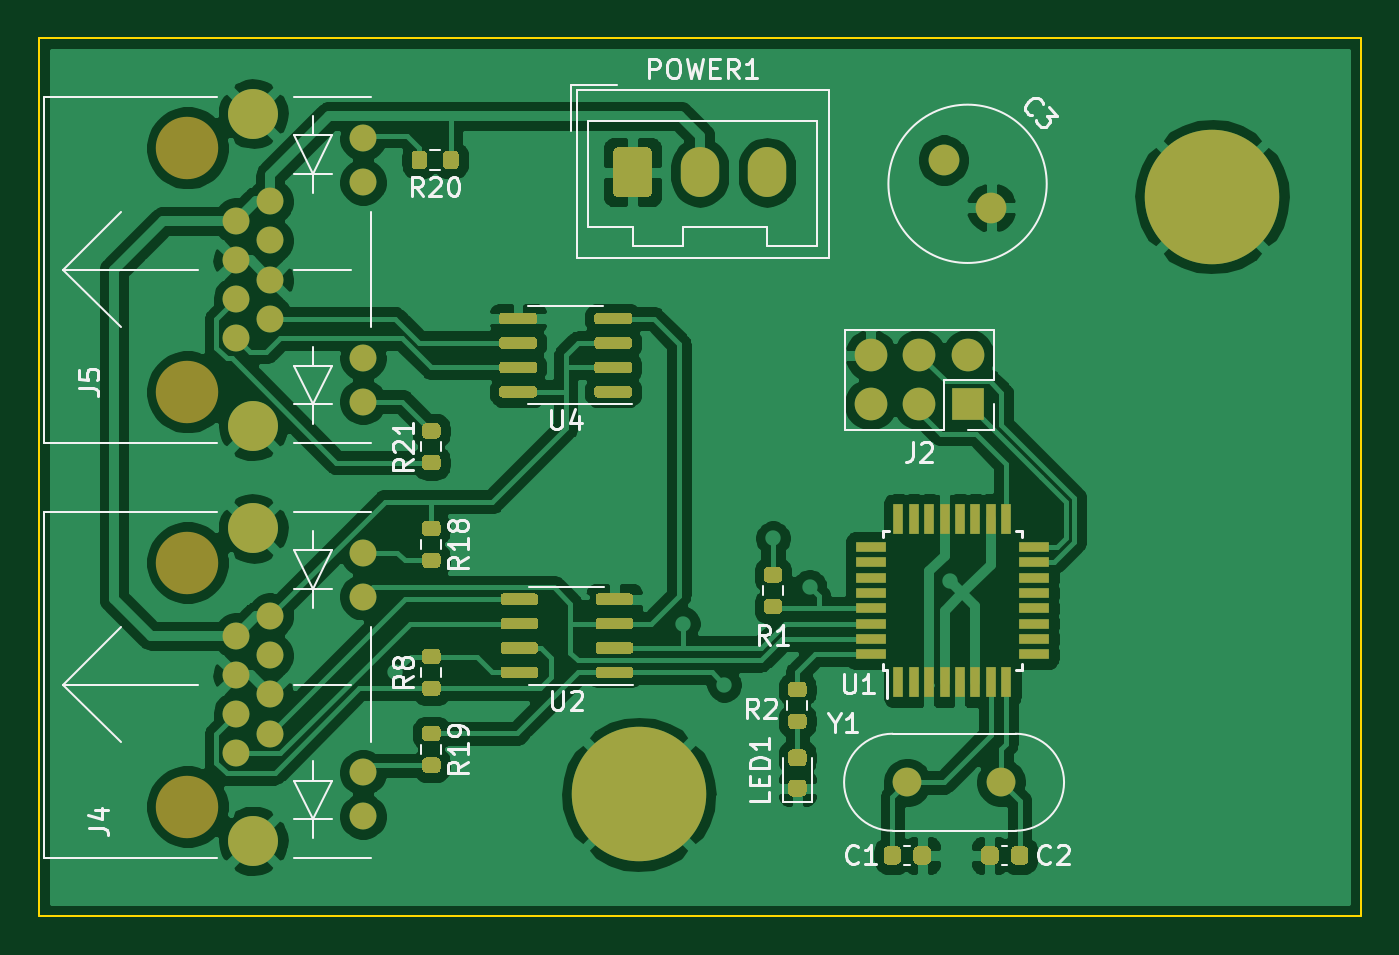
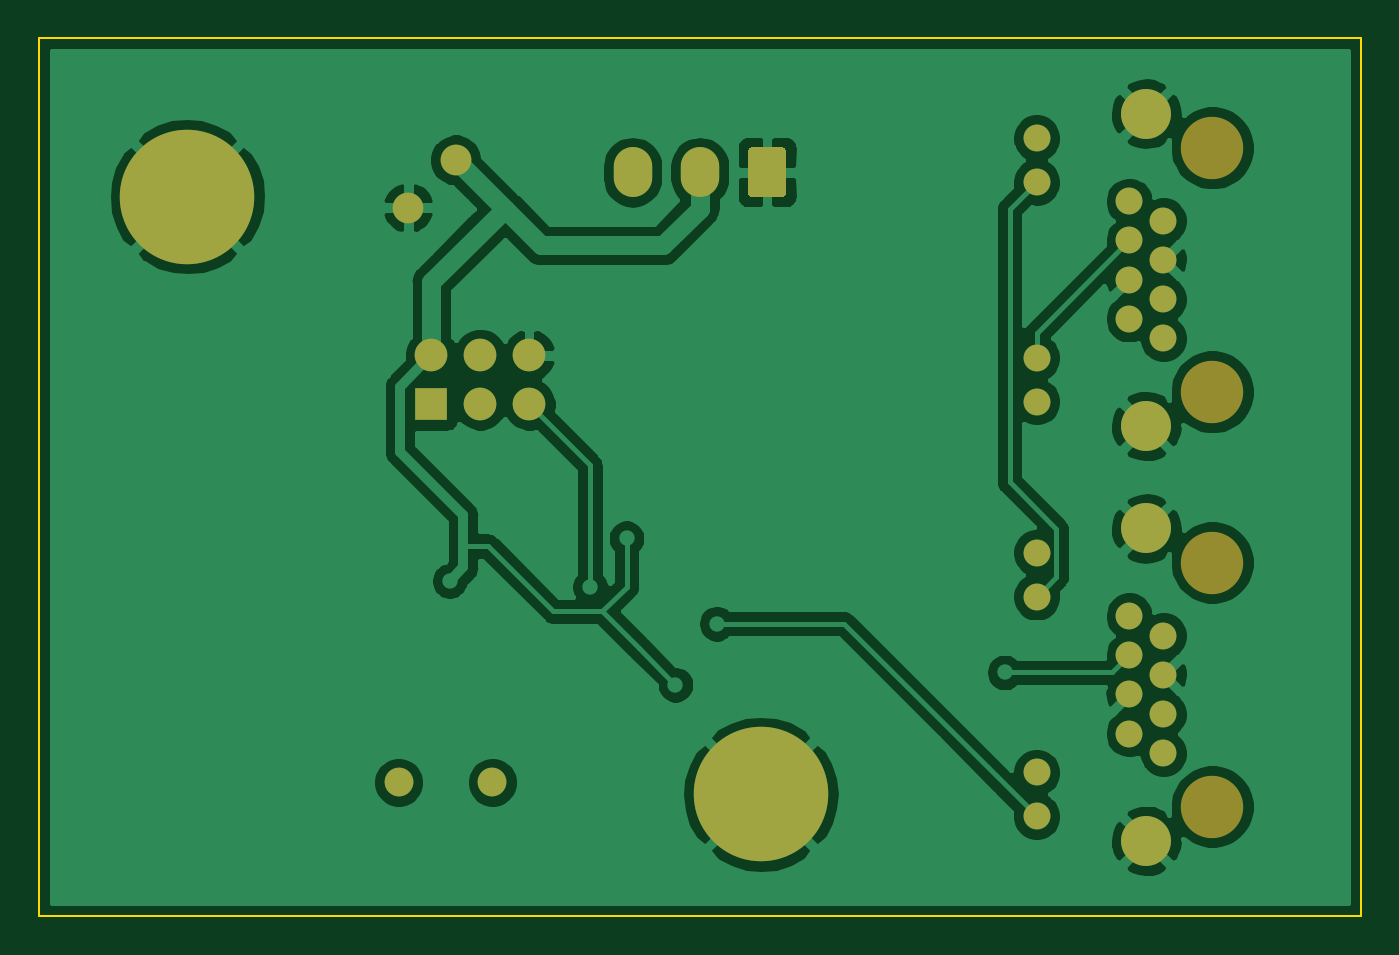
Circuit board: 9 layer files. Board 68.8 x 45.7 mm.
- bottom_copper: controller-B_Cu.gbl (83813 bytes)
- bottom_mask: controller-B_Mask.gbs (2703 bytes)
- paste: controller-B_Paste.gbp (497 bytes)
- bottom_silk: controller-B_SilkS.gbo (498 bytes)
- outline: controller-Edge_Cuts.gm1 (733 bytes)
- top_copper: controller-F_Cu.gtl (147863 bytes)
- top_mask: controller-F_Mask.gts (15879 bytes)
- paste: controller-F_Paste.gtp (13673 bytes)
- top_silk: controller-F_SilkS.gto (20105 bytes)

=== bottom_copper: controller-B_Cu.gbl (83813 bytes, source omitted) ===
=== bottom_mask: controller-B_Mask.gbs ===
G04 #@! TF.GenerationSoftware,KiCad,Pcbnew,(5.1.9)-1*
G04 #@! TF.CreationDate,2021-06-09T23:11:29+02:00*
G04 #@! TF.ProjectId,controller,636f6e74-726f-46c6-9c65-722e6b696361,rev?*
G04 #@! TF.SameCoordinates,Original*
G04 #@! TF.FileFunction,Soldermask,Bot*
G04 #@! TF.FilePolarity,Negative*
%FSLAX46Y46*%
G04 Gerber Fmt 4.6, Leading zero omitted, Abs format (unit mm)*
G04 Created by KiCad (PCBNEW (5.1.9)-1) date 2021-06-09 23:11:29*
%MOMM*%
%LPD*%
G01*
G04 APERTURE LIST*
%ADD10C,1.400000*%
%ADD11C,2.600000*%
%ADD12C,3.250000*%
%ADD13O,1.700000X1.700000*%
%ADD14R,1.700000X1.700000*%
%ADD15C,1.600000*%
%ADD16O,2.000000X2.600000*%
%ADD17C,0.800000*%
%ADD18C,7.000000*%
%ADD19C,1.500000*%
G04 APERTURE END LIST*
D10*
X110105000Y-73150000D03*
X110105000Y-75440000D03*
X110105000Y-84580000D03*
X110105000Y-86870000D03*
X105285000Y-76440000D03*
X103505000Y-77460000D03*
X105285000Y-78480000D03*
X103505000Y-79500000D03*
X105285000Y-80520000D03*
X103505000Y-81540000D03*
X105285000Y-82560000D03*
X103505000Y-83580000D03*
D11*
X104395000Y-88140000D03*
X104395000Y-71880000D03*
D12*
X100965000Y-86360000D03*
X100965000Y-73660000D03*
D10*
X110105000Y-94740000D03*
X110105000Y-97030000D03*
X110105000Y-106170000D03*
X110105000Y-108460000D03*
X105285000Y-98030000D03*
X103505000Y-99050000D03*
X105285000Y-100070000D03*
X103505000Y-101090000D03*
X105285000Y-102110000D03*
X103505000Y-103130000D03*
X105285000Y-104150000D03*
X103505000Y-105170000D03*
D11*
X104395000Y-109730000D03*
X104395000Y-93470000D03*
D12*
X100965000Y-107950000D03*
X100965000Y-95250000D03*
D13*
X136525000Y-84455000D03*
X136525000Y-86995000D03*
X139065000Y-84455000D03*
X139065000Y-86995000D03*
X141605000Y-84455000D03*
D14*
X141605000Y-86995000D03*
D15*
X142809874Y-76769874D03*
X140335000Y-74295000D03*
D16*
X131135000Y-74930000D03*
X127635000Y-74930000D03*
G36*
G01*
X123135000Y-75980000D02*
X123135000Y-73880000D01*
G75*
G02*
X123385000Y-73630000I250000J0D01*
G01*
X124885000Y-73630000D01*
G75*
G02*
X125135000Y-73880000I0J-250000D01*
G01*
X125135000Y-75980000D01*
G75*
G02*
X124885000Y-76230000I-250000J0D01*
G01*
X123385000Y-76230000D01*
G75*
G02*
X123135000Y-75980000I0J250000D01*
G01*
G37*
D17*
X156161155Y-78056155D03*
X154305000Y-78825000D03*
X152448845Y-78056155D03*
X151680000Y-76200000D03*
X152448845Y-74343845D03*
X154305000Y-73575000D03*
X156161155Y-74343845D03*
X156930000Y-76200000D03*
D18*
X154305000Y-76200000D03*
D17*
X126316155Y-105458845D03*
X124460000Y-104690000D03*
X122603845Y-105458845D03*
X121835000Y-107315000D03*
X122603845Y-109171155D03*
X124460000Y-109940000D03*
X126316155Y-109171155D03*
X127085000Y-107315000D03*
D18*
X124460000Y-107315000D03*
D19*
X143310000Y-106680000D03*
X138430000Y-106680000D03*
M02*

=== paste: controller-B_Paste.gbp ===
G04 #@! TF.GenerationSoftware,KiCad,Pcbnew,(5.1.9)-1*
G04 #@! TF.CreationDate,2021-06-09T23:11:29+02:00*
G04 #@! TF.ProjectId,controller,636f6e74-726f-46c6-9c65-722e6b696361,rev?*
G04 #@! TF.SameCoordinates,Original*
G04 #@! TF.FileFunction,Paste,Bot*
G04 #@! TF.FilePolarity,Positive*
%FSLAX46Y46*%
G04 Gerber Fmt 4.6, Leading zero omitted, Abs format (unit mm)*
G04 Created by KiCad (PCBNEW (5.1.9)-1) date 2021-06-09 23:11:29*
%MOMM*%
%LPD*%
G01*
G04 APERTURE LIST*
G04 APERTURE END LIST*
M02*

=== bottom_silk: controller-B_SilkS.gbo ===
G04 #@! TF.GenerationSoftware,KiCad,Pcbnew,(5.1.9)-1*
G04 #@! TF.CreationDate,2021-06-09T23:11:29+02:00*
G04 #@! TF.ProjectId,controller,636f6e74-726f-46c6-9c65-722e6b696361,rev?*
G04 #@! TF.SameCoordinates,Original*
G04 #@! TF.FileFunction,Legend,Bot*
G04 #@! TF.FilePolarity,Positive*
%FSLAX46Y46*%
G04 Gerber Fmt 4.6, Leading zero omitted, Abs format (unit mm)*
G04 Created by KiCad (PCBNEW (5.1.9)-1) date 2021-06-09 23:11:29*
%MOMM*%
%LPD*%
G01*
G04 APERTURE LIST*
G04 APERTURE END LIST*
M02*

=== outline: controller-Edge_Cuts.gm1 ===
G04 #@! TF.GenerationSoftware,KiCad,Pcbnew,(5.1.9)-1*
G04 #@! TF.CreationDate,2021-06-09T23:11:29+02:00*
G04 #@! TF.ProjectId,controller,636f6e74-726f-46c6-9c65-722e6b696361,rev?*
G04 #@! TF.SameCoordinates,Original*
G04 #@! TF.FileFunction,Profile,NP*
%FSLAX46Y46*%
G04 Gerber Fmt 4.6, Leading zero omitted, Abs format (unit mm)*
G04 Created by KiCad (PCBNEW (5.1.9)-1) date 2021-06-09 23:11:29*
%MOMM*%
%LPD*%
G01*
G04 APERTURE LIST*
G04 #@! TA.AperFunction,Profile*
%ADD10C,0.100000*%
G04 #@! TD*
G04 APERTURE END LIST*
D10*
X162052000Y-67945000D02*
X162052000Y-113665000D01*
X93218000Y-67945000D02*
X162052000Y-67945000D01*
X93218000Y-113665000D02*
X93218000Y-67945000D01*
X162052000Y-113665000D02*
X93218000Y-113665000D01*
M02*

=== top_copper: controller-F_Cu.gtl (147863 bytes, source omitted) ===
=== top_mask: controller-F_Mask.gts (15879 bytes, source omitted) ===
=== paste: controller-F_Paste.gtp (13673 bytes, source omitted) ===
=== top_silk: controller-F_SilkS.gto (20105 bytes, source omitted) ===
